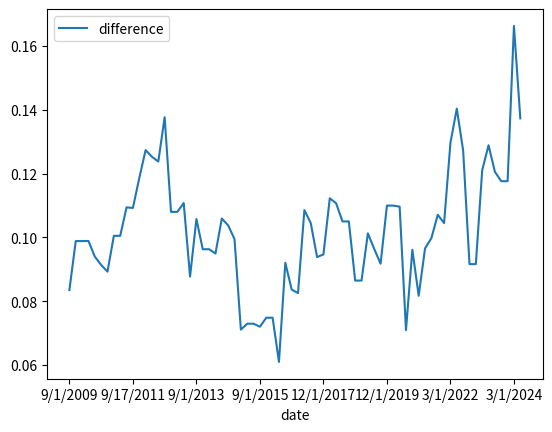

Generate this figure with matplotlib: (Note: this script raises an exception after producing the figure.)
import pandas as pd
import matplotlib.pyplot as plt
data = [
    ['9/1/2009', 0.08142, 0.08352, 0.16494],
    ['12/1/2009', 0.08142, 0.09886, 0.18028],
    ['1/1/2010', 0.08337, 0.09886, 0.18223],
    ['3/1/2010', 0.08337, 0.0989, 0.18227],
    ['6/1/2010', 0.08337, 0.09401, 0.17738],
    ['9/1/2010', 0.08337, 0.09137, 0.17474],
    ['12/1/2010', 0.08337, 0.08929, 0.17266],
    ['3/1/2011', 0.08337, 0.10051, 0.18388],
    ['6/1/2011', 0.08791, 0.10051, 0.18842],
    ['9/16/2011', 0.08791, 0.10943, 0.19734],
    ['9/17/2011', 0.08791, 0.10924, 0.19715],
    ['12/1/2011', 0.08790, 0.12737, 0.20647],
    ['1/1/2012', 0.09004, 0.12737, 0.21741],
    ['3/1/2012', 0.09004, 0.12527, 0.21531],
    ['6/1/2012', 0.09004, 0.12379, 0.21383],
    ['9/1/2012', 0.09004, 0.13768, 0.22772],
    ['12/1/2012', 0.09004, 0.10802, 0.19806],
    ['1/1/2013', 0.09597, 0.10802, 0.20399],
    ['3/1/2013', 0.09597, 0.11078, 0.20675],
    ['6/1/2013', 0.09724, 0.08774, 0.18498],
    ['9/1/2013', 0.09724, 0.10576, 0.203],
    ['12/1/2013', 0.09724, 0.09631, 0.19355],
    ['1/1/2014', 0.10001, 0.09631, 0.19632],
    ['3/1/2014', 0.10001, 0.09496, 0.19497],
    ['6/1/2014', 0.10341, 0.10593, 0.20934],
    ['9/2/2014', 0.10341, 0.10378, 0.20719],
    ['12/1/2014', 0.10341, 0.09947, 0.20288],
    ['1/1/2015', 0.10771, 0.07111, 0.17882],
    ['6/1/2015', 0.10771, 0.07297, 0.18068],
    ['7/1/2015', 0.10800, 0.07297, 0.18097],
    ['9/1/2015', 0.10800, 0.07202, 0.18002],
    ['12/1/2015', 0.10800, 0.07484, 0.18284],
    ['1/1/2016', 0.11508, 0.07484, 0.18992],
    ['3/1/2016', 0.11508, 0.06099, 0.17607],
    ['6/1/2016', 0.11631, 0.09207, 0.20838],
    ['9/1/2016', 0.11631, 0.08365, 0.19996],
    ['12/1/2016', 0.11631, 0.08257, 0.19888],
    ['3/1/2017', 0.11631, 0.10857, 0.22488],
    ['6/1/2017', 0.11631, 0.10454, 0.22085],
    ['9/1/2017', 0.11631, 0.09385, 0.21016],
    ['12/1/2017', 0.11631, 0.09467, 0.21098],
    ['3/1/2018', 0.11631, 0.11227, 0.22858],
    ['6/1/2018', 0.11631, 0.11071, 0.22702],
    ['9/1/2018', 0.11631, 0.10502, 0.22133],
    ['11/1/2018', 0.11404, 0.10502, 0.21906],
    ['12/1/2018', 0.11404, 0.08648, 0.20052],
    ['1/1/2019', 0.12158, 0.08648, 0.20806],
    ['3/1/2019', 0.12158, 0.10129, 0.22287],
    ['6/1/2019', 0.12327, 0.09639, 0.21966],
    ['9/1/2019', 0.12327, 0.09177, 0.21504],
    ['12/1/2019', 0.12327, 0.10998, 0.23325],
    ['1/1/2020', 0.12697, 0.10998, 0.23695],
    ['3/1/2020', 0.12697, 0.10965, 0.23662],
    ['6/1/2020', 0.12697, 0.07095, 0.19792],
    ['9/1/2020', 0.12697, 0.09614, 0.22311],
    ['12/1/2020', 0.12697, 0.08172, 0.20869],
    ['3/1/2021', 0.12697, 0.09655, 0.22352],
    ['6/1/2021', 0.12697, 0.09978, 0.22675],
    ['9/1/2021', 0.12697, 0.1071, 0.23407],
    ['12/1/2021', 0.12697, 0.10450, 0.23147],
    ['3/1/2022', 0.12697, 0.12969, 0.25666],
    ['6/1/2022', 0.12697, 0.14036, 0.26733],
    ['9/1/2022', 0.12697, 0.12726, 0.25423],
    ['12/1/2022', 0.12697, 0.09164, 0.21861],
    ['1/1/2023', 0.12973, 0.09164, 0.22137],
    ['3/1/2023', 0.12973, 0.12106, 0.25079],
    ['6/1/2023', 0.13109, 0.12889, 0.25998],
    ['9/1/2023', 0.13109, 0.12057, 0.25166],
    ['12/1/2023', 0.13109, 0.11763, 0.24872],
    ['1/1/2024', 0.13378, 0.11763, 0.25141],
    ['3/1/2024', 0.13378, 0.16629, 0.30007],
    ['6/1/2024', 0.14047, 0.13731, 0.27778]
]


df = pd.DataFrame(data, columns = ["date", "fpp", "utility", "effective_rate"])
df["difference"] = df["effective_rate"] - df["fpp"]
print(df["difference"].head())

#plot the differences in effective rate and fpp
df.plot(x = "date", y = "difference", kind = "line")
plt.show()

df["date"] = pd.to_datetime(df["date"], format = "%m/%d/%Y")

start_date = df["date"].min()
end_date = df["date"].max()
daily_dates = pd.date_range(start = start_date, end = end_date, freq = "D")
daily_df = pd.DataFrame(daily_dates, columns = ["date"])
merged_df = pd.merge(daily_df, df, on = "date", how = "left")

merged_df.fillna(method = "ffill", inplace = True)

#drop columns fpp and utility
merged_df.drop(columns = ["fpp", "utility"], inplace = True)

print(merged_df.head(20))

merged_df.to_csv("effectiveRate.csv", index = False)

#plot both effective rate and the fpp with date, corresponding to each quarter (3 months)
df.plot(x = "date", y = ["effective_rate", "fpp"], kind = "line")

#show plot
plt.show()


dataHistorical = [["12/1/2005", 0.06758],
           ["3/1/2006", 0.06758], 
           ["6/1/2006", 0.06477], 
           ["9/1/2006",  0.07576], 
           ["12/1/2006", 0.06625], 
           ["3/1/2007",  0.06791], 
           ["6/1/2007", 0.06845], 
           ["9/1/2007", 0.07337],
           ["12/1/2007", 0.09254], 
           ["3/1/2008", 0.10030],
           ["6/1/2008", 0.13004], 
           ["9/1/2008", 0.12240],
           ["12/1/2008", 0.07979],
           ["3/1/2009", 0.05215], 
           ["6/1/2009", 0.06536], 
           ["9/1/2009", 0.08352],]
dfNew = pd.DataFrame(dataHistorical, columns=['date', 'fpp'])
dfNew['date'] = pd.to_datetime(dfNew['date'], format='%m/%d/%Y')
start_dateN = dfNew['date'].min()
end_dateN = dfNew['date'].max()
daily_datesN = pd.date_range(start=start_dateN, end=end_dateN, freq='D')
daily_dfN = pd.DataFrame(daily_datesN, columns=['date'])
# Merge the daily dates DataFrae with the quarterly data DataFrame
merged_dfNew = pd.merge(daily_dfN, dfNew, on='date', how='left')

merged_dfNew.fillna(method='ffill', inplace=True)


print(merged_dfNew.head(20))

merged_dfNew.to_csv("featuresNew.csv" , index = False)


#find difference in effective rate and fpp
merged_df["diff"] = merged_df["effective_rate"] - merged_dfNew["fpp"]